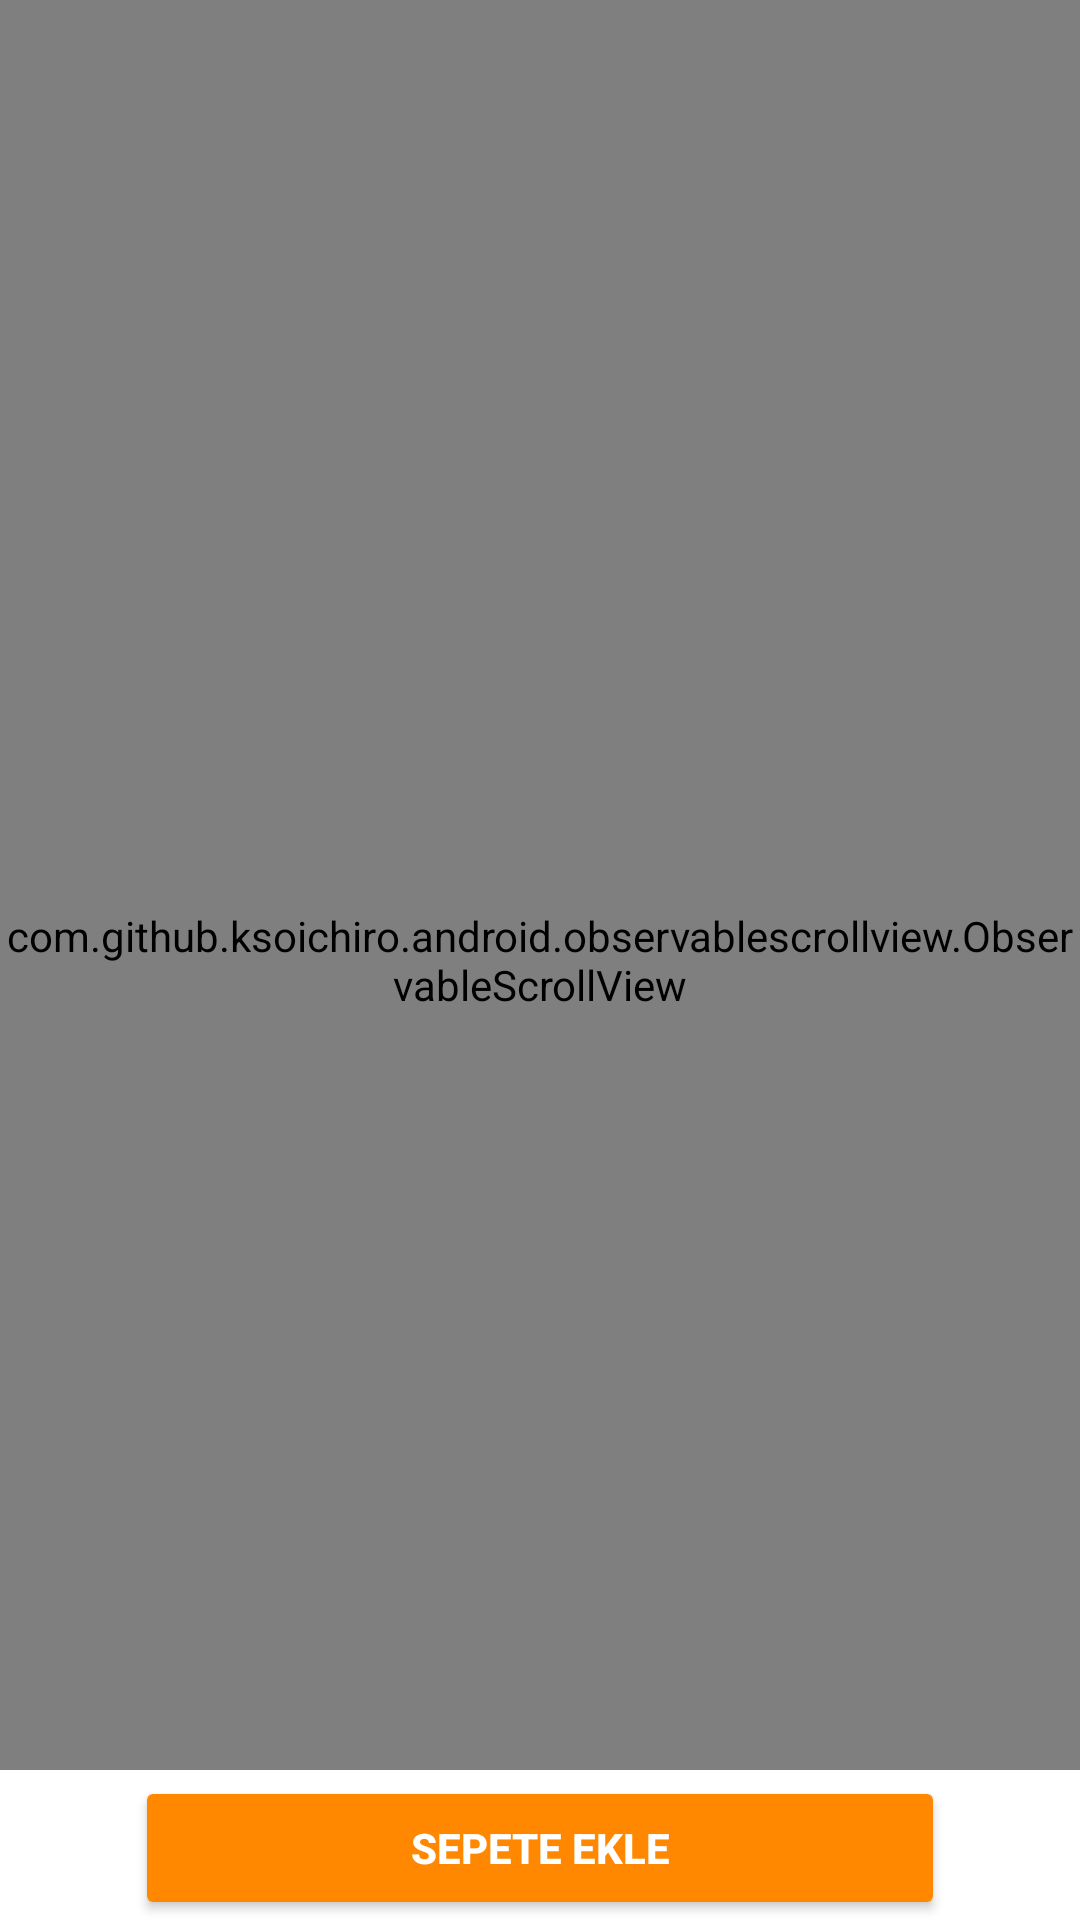

Here is an Android app screen rendered from its layout file. Give the layout XML and the strings, colors and styles it references.
<!-- AndroidManifest.xml: application theme AppTheme -->
<!-- res/layout/activity_urun_ayrinti.xml -->
<?xml version="1.0" encoding="utf-8"?>
<RelativeLayout xmlns:android="http://schemas.android.com/apk/res/android"
    xmlns:app="http://schemas.android.com/apk/res-auto"
    xmlns:tools="http://schemas.android.com/tools"
    android:layout_width="match_parent"
    android:layout_height="match_parent"
    tools:context="com.sirket.javaloper.androidapp.UrunAyrinti">

    <com.github.ksoichiro.android.observablescrollview.ObservableScrollView
        android:id="@+id/scrolll"
        android:layout_width="match_parent"
        android:layout_height="match_parent"
        android:fillViewport="true">

        <android.support.constraint.ConstraintLayout
            android:layout_width="match_parent"
            android:layout_height="match_parent">


            <com.daimajia.slider.library.SliderLayout
                android:id="@+id/slider"
                android:layout_width="match_parent"
                android:layout_height="470dp"
                app:layout_constraintTop_toTopOf="parent" />

            <View
                android:id="@+id/view"
                android:layout_width="match_parent"
                android:layout_height="470dp"
                android:layout_alignParentStart="true"
                android:layout_alignParentTop="true"
                android:minHeight="450dp"
                app:layout_constraintTop_toTopOf="parent" />


            <TextView
                android:id="@+id/sip_baslik"
                android:layout_width="wrap_content"
                android:layout_height="wrap_content"
                android:layout_alignParentStart="true"
                android:layout_below="@+id/slider"
                android:layout_marginStart="8dp"
                android:layout_marginTop="8dp"
                android:text="TextView"
                android:textSize="18sp"
                android:textStyle="bold"
                app:layout_constraintStart_toStartOf="parent"
                app:layout_constraintTop_toBottomOf="@+id/view"
                tools:ignore="MissingConstraints" />

            <TextView
                android:id="@+id/sip_fiyat"
                android:layout_width="wrap_content"
                android:layout_height="wrap_content"
                android:layout_alignParentEnd="true"
                android:layout_alignTop="@+id/sip_baslik"
                android:layout_marginEnd="8dp"
                android:layout_marginTop="8dp"
                android:text="TextView"
                android:textColor="@android:color/holo_orange_dark"
                android:textSize="18sp"
                android:textStyle="bold"
                app:layout_constraintEnd_toEndOf="parent"
                app:layout_constraintTop_toBottomOf="@+id/view"
                tools:ignore="MissingConstraints" />

            <TextView
                android:id="@+id/urun_detay"
                android:layout_width="match_parent"
                android:layout_height="wrap_content"
                android:layout_alignEnd="@+id/sepetekle"
                android:layout_alignTop="@+id/sepetekle"
                android:layout_marginTop="20dp"
                android:text="TextView"
                android:textSize="18sp"
                app:layout_constraintTop_toBottomOf="@+id/sip_baslik"
                tools:ignore="MissingConstraints"
                tools:layout_editor_absoluteX="0dp" />


        </android.support.constraint.ConstraintLayout>
    </com.github.ksoichiro.android.observablescrollview.ObservableScrollView>

    <RelativeLayout
        android:layout_width="match_parent"
        android:layout_height="50dp"
        android:background="@color/beyaz"
        android:layout_marginBottom="0dp"
        android:layout_alignBottom="@id/scrolll"
        >


        <Button
            android:id="@+id/sepetekle"
            android:layout_width="270dp"
            android:layout_height="wrap_content"
            android:layout_alignParentBottom="true"
            android:layout_centerHorizontal="true"
            android:backgroundTint="@android:color/holo_orange_dark"
            android:text="Sepete ekle"
            android:textColor="@android:color/background_light"
            android:textStyle="bold"
            tools:layout_editor_absoluteX="128dp"
            tools:layout_editor_absoluteY="488dp" />

    </RelativeLayout>


</RelativeLayout>
<!-- resources referenced by this layout -->
<resources>
  <color name="beyaz">#ffffff</color>
  <style name="AppTheme" parent="Theme.AppCompat.Light.DarkActionBar">
          
          <item name="colorPrimary">@color/Turquoise</item>
          <item name="colorPrimaryDark">@color/Black</item>
          <item name="colorAccent">@color/colorAccent</item>
      </style>
  <color name="Turquoise">#40e0d0</color>
  <color name="Black">#000000</color>
  <color name="colorAccent">#ff4081</color>
</resources>
